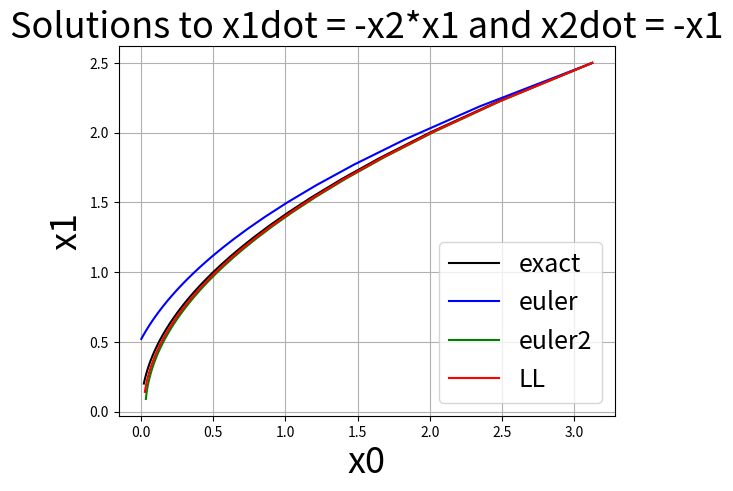
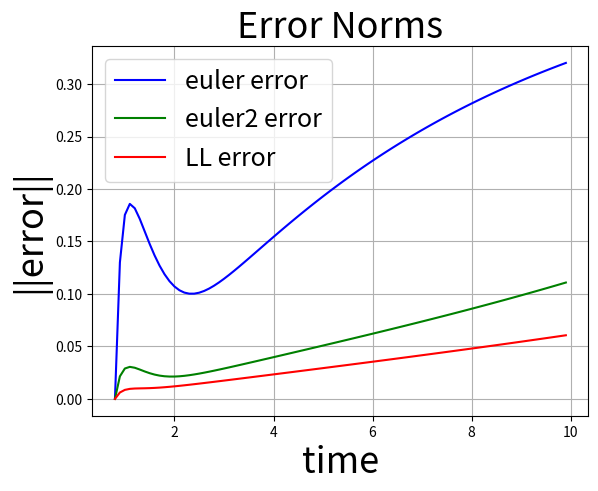

Recreate these plots in Python, in order.
#!/usr/bin/env python2
"""
Demonstration of the benefit of exponential (local-linearization) integration for solving ODE's.

"""
from __future__ import division
import numpy as np
import numpy.linalg as npl
import scipy.linalg as spl
import matplotlib.pyplot as plt

dynamics = lambda x: np.array([-x[1]*x[0],
                               -x[0]])

solution = lambda t: np.array([2*t**-2,
                               2*t**-1])

# Basic second time-derivative information
dynamicsdot = lambda x: np.array([x[0]**2 + x[0]*x[1]**2,
                                  x[1]*x[0]])

# ...or approximate dynamics(x) around x0 by dynamics_jacobian(x0).dot(x) + dynamics_constant(x0)
dynamics_jacobian = lambda x: np.array([[-x[1], -x[0]],
                                        [   -1,    0]])
dynamics_constant = lambda x: dynamics(x) - dynamics_jacobian(x).dot(x)

dt = 0.1
time = np.arange(0.8, 10, dt)
x0 = solution(time[0])

x_exact = np.zeros((len(time), len(x0)))
x_euler = np.zeros((len(time), len(x0)))
x_ll = np.zeros((len(time), len(x0)))
x_euler2 = np.zeros((len(time), len(x0)))

x_exact[0] = x0
x_euler[0] = x0
x_euler2[0] = x0
x_ll[0] = x0

for i, t in enumerate(time[1:]):
    x_exact[i+1] = solution(t)
    x_euler[i+1] = x_euler[i] + dynamics(x_euler[i])*dt
    x_euler2[i+1] = x_euler2[i] + dynamics(x_euler2[i])*dt + (1/2)*dynamicsdot(x_euler2[i])*dt**2
    x_ll[i+1] = spl.expm(np.vstack([
                    np.hstack([dynamics_jacobian(x_ll[i]), dynamics_constant(x_ll[i]).reshape((2, 1))]),
                    [[0, 0, 0]]]) * dt).dot(np.hstack([x_ll[i], [1]]))[:2]

error_euler = npl.norm(x_exact - x_euler, axis=1)
error_euler2 = npl.norm(x_exact - x_euler2, axis=1)
error_ll = npl.norm(x_exact - x_ll, axis=1)

plt.figure()
plt.grid(True)
plt.plot(x_exact[:, 0], x_exact[:, 1], c='k', label='exact')
plt.plot(x_euler[:, 0], x_euler[:, 1], c='b', label='euler')
plt.plot(x_euler2[:, 0], x_euler2[:, 1], c='g', label='euler2')
plt.plot(x_ll[:, 0], x_ll[:, 1], c='r', label='LL')
plt.legend(loc="lower right", fontsize=18)
plt.title("Solutions to x1dot = -x2*x1 and x2dot = -x1", fontsize=26)
plt.xlabel("x0", fontsize=26)
plt.ylabel("x1", fontsize=26)

plt.figure()
plt.grid(True)
plt.plot(time, error_euler, c='b', label='euler error')
plt.plot(time, error_euler2, c='g', label='euler2 error')
plt.plot(time, error_ll, c='r', label='LL error')
plt.legend(loc="upper left", fontsize=18)
plt.title("Error Norms", fontsize=26)
plt.xlabel("time", fontsize=26)
plt.ylabel("||error||", fontsize=26)

plt.show()
